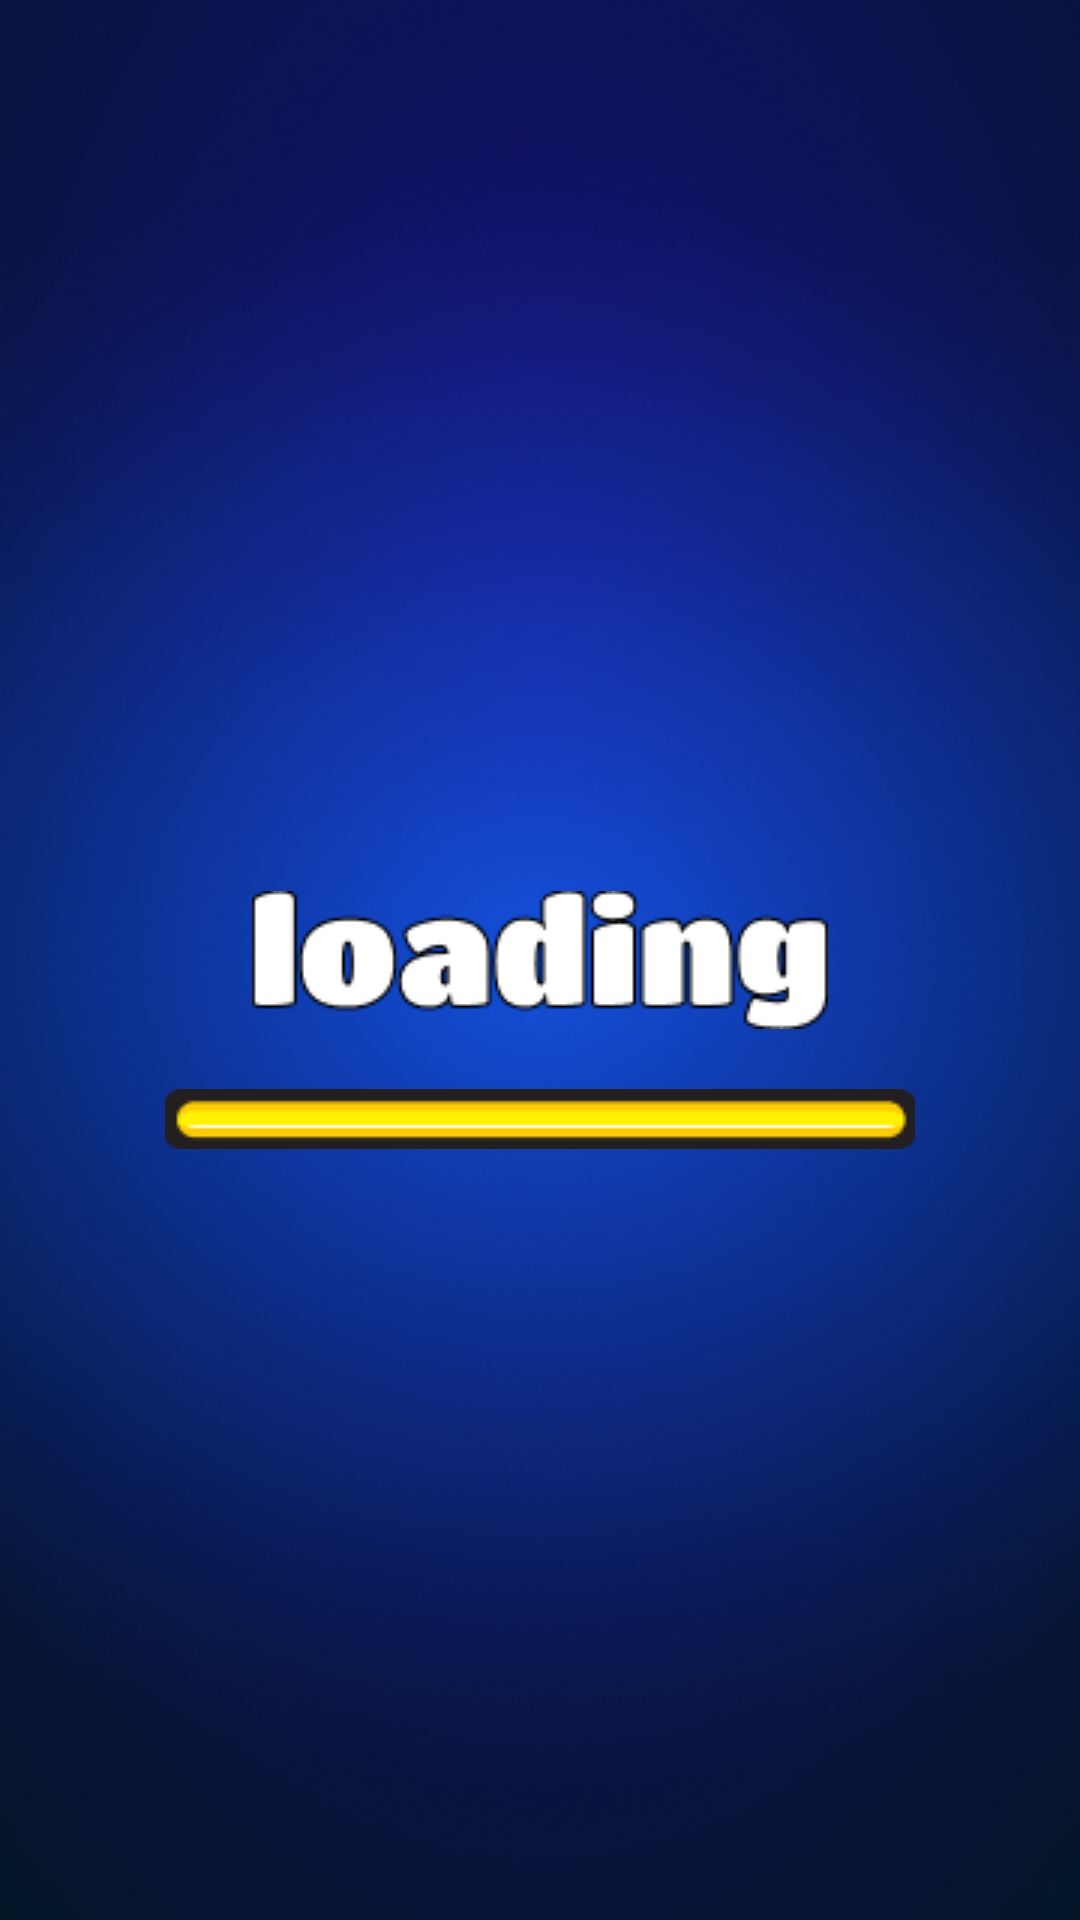

This screen was rendered from an Android layout file. Write that file and the resources it references.
<!-- AndroidManifest.xml: application theme Theme.AAJOGO -->
<!-- res/layout/fragment_splash.xml -->
<?xml version="1.0" encoding="utf-8"?>
<androidx.constraintlayout.widget.ConstraintLayout xmlns:android="http://schemas.android.com/apk/res/android"
    xmlns:app="http://schemas.android.com/apk/res-auto"
    xmlns:tools="http://schemas.android.com/tools"
    android:layout_width="match_parent"
    android:layout_height="match_parent"
    android:background="@drawable/splash_bg"
    tools:context=".ui.splash.SplashFragment">

    <ImageView
        android:id="@+id/loadingText"
        android:layout_width="wrap_content"
        android:layout_height="wrap_content"
        android:background="@drawable/loading_text"
        app:layout_constraintBottom_toBottomOf="parent"
        app:layout_constraintEnd_toEndOf="parent"
        app:layout_constraintStart_toStartOf="parent"
        app:layout_constraintTop_toTopOf="parent" />

    <ImageView
        android:id="@+id/progressBar"
        android:layout_width="wrap_content"
        android:layout_height="wrap_content"
        android:layout_marginTop="20dp"
        android:background="@drawable/progress"
        app:layout_constraintEnd_toEndOf="parent"
        app:layout_constraintStart_toStartOf="parent"
        app:layout_constraintTop_toBottomOf="@id/loadingText" />

</androidx.constraintlayout.widget.ConstraintLayout>
<!-- resources referenced by this layout -->
<resources>
  <!-- drawable loading_text: png bitmap (drawable, 2781 bytes) -->
  <!-- drawable progress: png bitmap (drawable, 700 bytes) -->
  <!-- drawable splash_bg: png bitmap (drawable, 345032 bytes) -->
  <style name="Theme.AAJOGO" parent="Theme.MaterialComponents.DayNight.DarkActionBar">
          
          <item name="colorPrimary">@color/purple_500</item>
          <item name="colorPrimaryVariant">@color/purple_700</item>
          <item name="colorOnPrimary">@color/white</item>
          
          <item name="colorSecondary">@color/teal_200</item>
          <item name="colorSecondaryVariant">@color/teal_700</item>
          <item name="colorOnSecondary">@color/black</item>
          
          <item name="android:statusBarColor">?attr/colorPrimaryVariant</item>
          
      </style>
  <color name="purple_500">#FF6200EE</color>
  <color name="purple_700">#FF3700B3</color>
  <color name="white">#FFFFFFFF</color>
  <color name="teal_200">#FF03DAC5</color>
  <color name="teal_700">#FF018786</color>
  <color name="black">#FF000000</color>
</resources>
